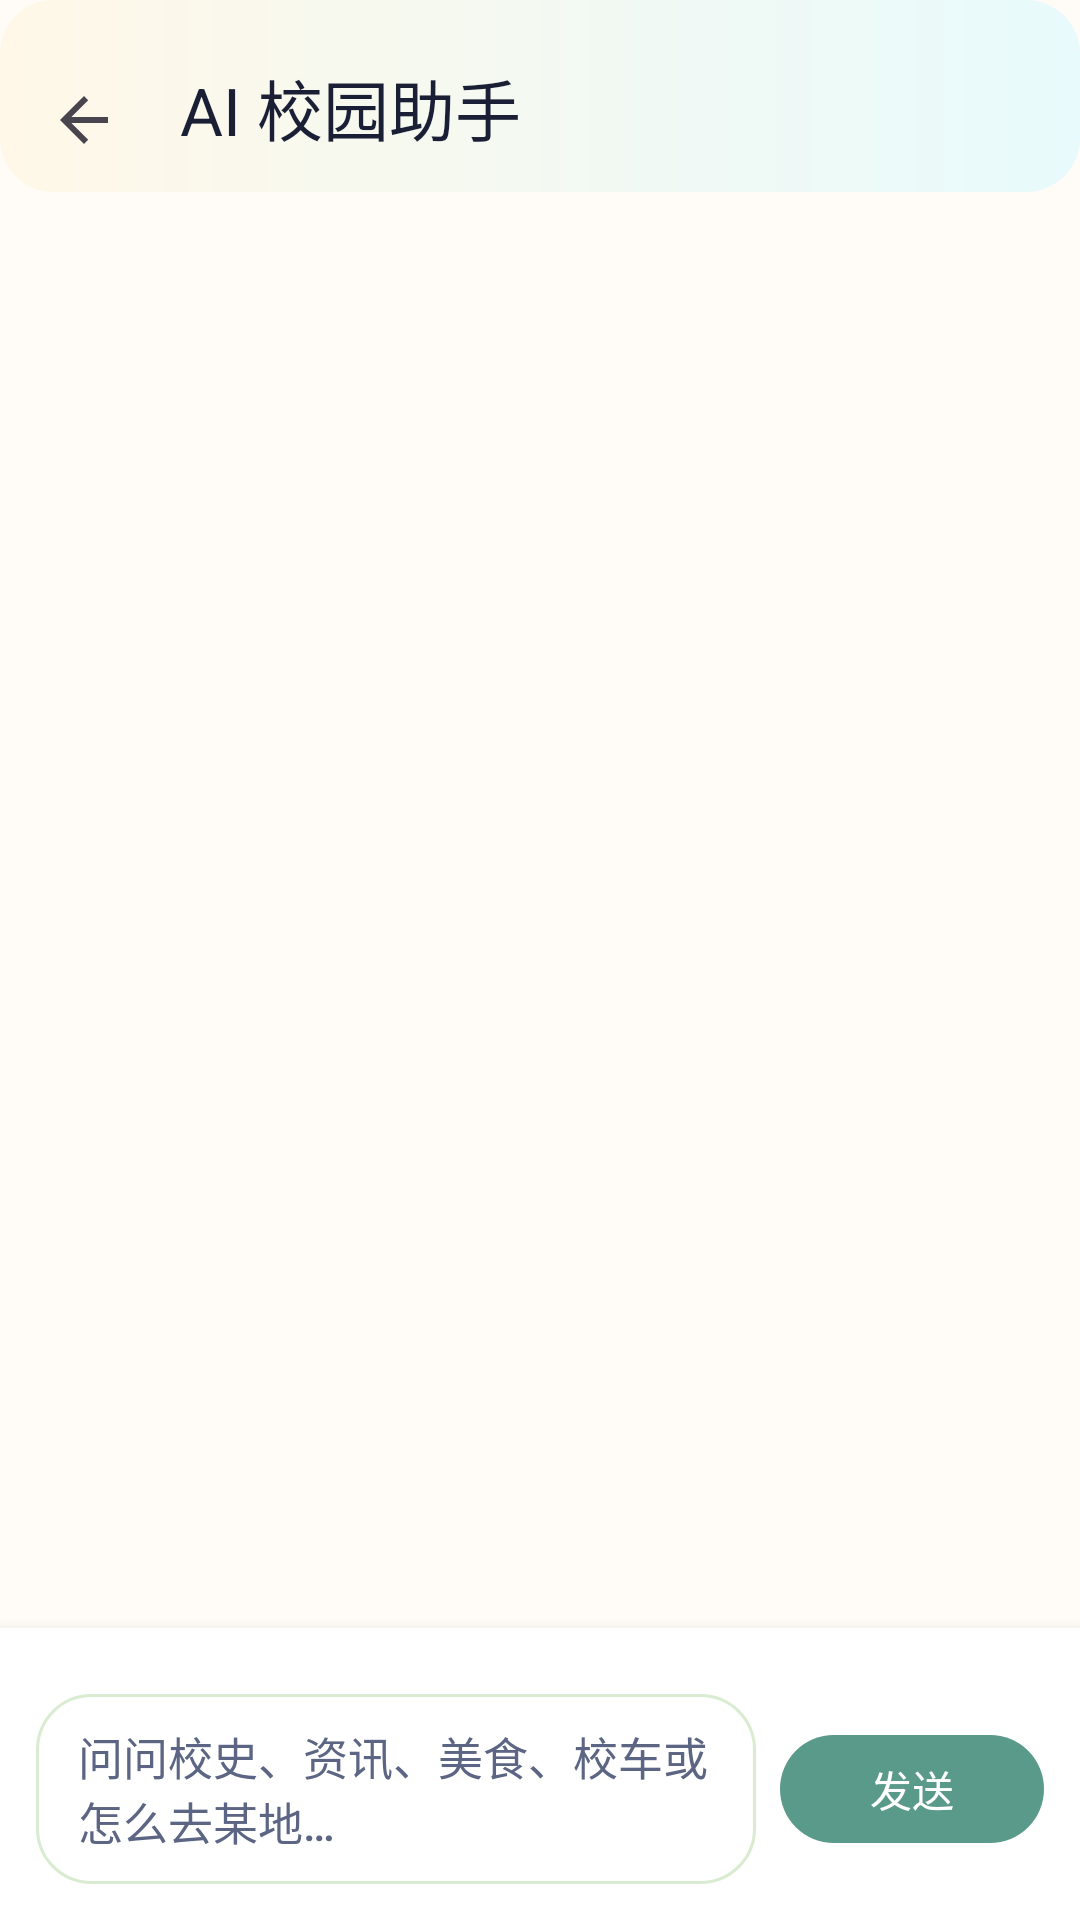

Produce the Android XML layout that renders to this screen, including the resource entries it uses.
<!-- AndroidManifest.xml: activity theme Theme.Gps -->
<!-- res/layout/activity_ai_chat.xml -->
<?xml version="1.0" encoding="utf-8"?>
<LinearLayout xmlns:android="http://schemas.android.com/apk/res/android"
    xmlns:app="http://schemas.android.com/apk/res-auto"
    android:id="@+id/aiChatRoot"
    android:layout_width="match_parent"
    android:layout_height="match_parent"
    android:background="@color/surface_soft"
    android:orientation="vertical">

    <com.google.android.material.appbar.MaterialToolbar
        android:id="@+id/toolbar"
        android:layout_width="match_parent"
        android:layout_height="wrap_content"
        android:minHeight="?attr/actionBarSize"
        android:background="@drawable/bg_brand_gradient_soft"
        android:paddingTop="8dp"
        app:navigationIcon="?attr/homeAsUpIndicator"
        app:title="@string/ai_chat_title"
        app:titleTextColor="@color/text_main" />

    <androidx.recyclerview.widget.RecyclerView
        android:id="@+id/rvMessages"
        android:layout_width="match_parent"
        android:layout_height="0dp"
        android:layout_weight="1"
        android:clipToPadding="false"
        android:paddingStart="12dp"
        android:paddingTop="12dp"
        android:paddingEnd="12dp"
        android:paddingBottom="12dp" />

    <LinearLayout
        android:id="@+id/chatBottomArea"
        android:layout_width="match_parent"
        android:layout_height="wrap_content"
        android:background="#FFFFFF"
        android:elevation="8dp"
        android:orientation="vertical">

    <HorizontalScrollView
        android:layout_width="match_parent"
        android:layout_height="wrap_content"
        android:clipToPadding="false"
        android:paddingStart="12dp"
        android:paddingTop="8dp"
        android:paddingEnd="12dp"
        android:paddingBottom="4dp"
        android:scrollbars="none">

        <com.google.android.material.chip.ChipGroup
            android:id="@+id/chipSuggestions"
            android:layout_width="wrap_content"
            android:layout_height="wrap_content"
            app:singleLine="true" />
    </HorizontalScrollView>

    <LinearLayout
        android:id="@+id/inputRow"
        android:layout_width="match_parent"
        android:layout_height="wrap_content"
        android:gravity="center_vertical"
        android:orientation="horizontal"
        android:paddingStart="12dp"
        android:paddingTop="10dp"
        android:paddingEnd="12dp"
        android:paddingBottom="12dp">

        <EditText
            android:id="@+id/etInput"
            android:layout_width="0dp"
            android:layout_height="wrap_content"
            android:layout_weight="1"
            android:background="@drawable/bg_service_pill"
            android:hint="@string/ai_chat_hint"
            android:imeOptions="actionSend"
            android:inputType="textCapSentences|textMultiLine"
            android:maxLines="4"
            android:minHeight="44dp"
            android:paddingStart="14dp"
            android:paddingTop="10dp"
            android:paddingEnd="14dp"
            android:paddingBottom="10dp"
            android:textColor="@color/text_main"
            android:textColorHint="@color/text_sub"
            android:textSize="15sp" />

        <com.google.android.material.button.MaterialButton
            android:id="@+id/btnSend"
            android:layout_width="wrap_content"
            android:layout_height="44dp"
            android:layout_marginStart="8dp"
            android:text="@string/ai_chat_send"
            app:backgroundTint="@color/brand_accent_dark"
            app:cornerRadius="22dp" />
    </LinearLayout>

    </LinearLayout>
</LinearLayout>
<!-- resources referenced by this layout -->
<resources>
  <color name="brand_accent_dark">#5A9A8A</color>
  <color name="surface_soft">#FFFBF7</color>
  <color name="text_main">#1A1F36</color>
  <color name="text_sub">#5C6583</color>
  <!-- drawable bg_brand_gradient_soft (drawable) -->
  <?xml version="1.0" encoding="utf-8"?>
  <shape xmlns:android="http://schemas.android.com/apk/res/android"
      android:shape="rectangle">
      <gradient
          android:angle="0"
          android:endColor="#E8FAFC"
          android:startColor="#FFF8E8"
          android:type="linear" />
      <corners android:radius="18dp" />
  </shape>
  <!-- drawable bg_service_pill (drawable) -->
  <?xml version="1.0" encoding="utf-8"?>
  <shape xmlns:android="http://schemas.android.com/apk/res/android"
      android:shape="rectangle">
      <solid android:color="@color/white" />
      <stroke
          android:width="1dp"
          android:color="@color/brand_stroke_soft" />
      <corners android:radius="18dp" />
  </shape>
  <string name="ai_chat_hint">问问校史、资讯、美食、校车或怎么去某地…</string>
  <string name="ai_chat_send">发送</string>
  <string name="ai_chat_title">AI 校园助手</string>
  <style name="Theme.Gps" parent="Base.Theme.Gps" />
  <color name="white">#FFFFFFFF</color>
  <color name="brand_stroke_soft">#D9EBD0</color>
  <style name="Base.Theme.Gps" parent="Theme.Material3.DayNight.NoActionBar">
          <item name="colorPrimary">@color/brand_accent</item>
          <item name="colorOnPrimary">@color/white</item>
          <item name="colorSecondary">@color/brand_gradient_end</item>
          <item name="colorOnSecondary">@color/text_main</item>
          <item name="colorPrimaryContainer">@color/brand_gradient_start</item>
          <item name="colorOnPrimaryContainer">@color/text_main</item>
          <item name="android:statusBarColor">@android:color/transparent</item>
          <item name="android:navigationBarColor">@color/surface_soft</item>
          <item name="android:windowLightStatusBar">true</item>
          <item name="android:windowBackground">@drawable/bg_brand_gradient_vertical</item>
          <item name="android:fontFamily">sans-serif-medium</item>
      </style>
  <color name="brand_accent">#9BC4B0</color>
  <color name="brand_gradient_end">#CCF5F8</color>
  <color name="brand_gradient_start">#FDE08D</color>
  <!-- drawable bg_brand_gradient_vertical (drawable) -->
  <?xml version="1.0" encoding="utf-8"?>
  <shape xmlns:android="http://schemas.android.com/apk/res/android"
      android:shape="rectangle">
      <gradient
          android:angle="270"
          android:endColor="@color/surface_soft_alt"
          android:startColor="@color/surface_soft"
          android:type="linear" />
  </shape>
  <color name="surface_soft_alt">#F5FDFE</color>
</resources>
